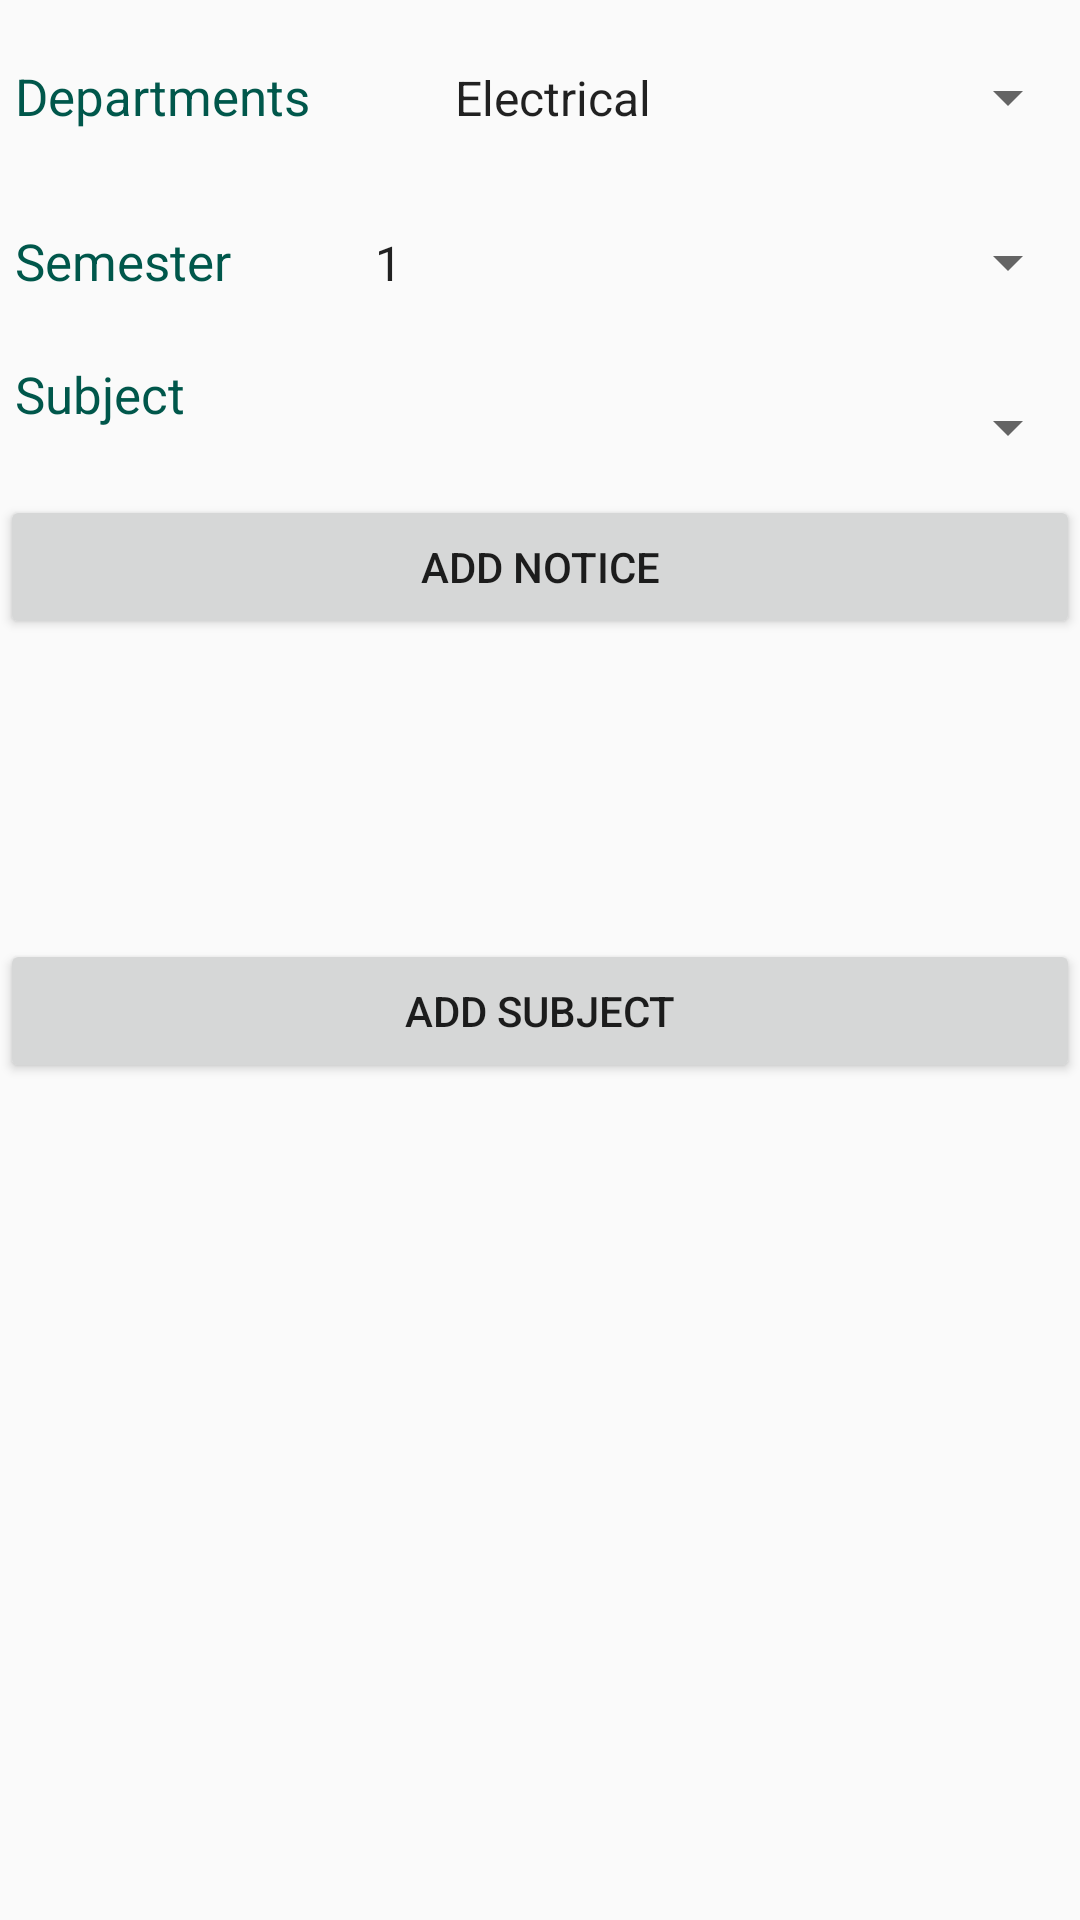

Write the Android layout XML for this screen, with the resource values it uses.
<!-- AndroidManifest.xml: application theme AppTheme -->
<!-- res/layout/activity_main.xml -->
<?xml version="1.0" encoding="utf-8"?>
<LinearLayout xmlns:android="http://schemas.android.com/apk/res/android"
    xmlns:app="http://schemas.android.com/apk/res-auto"
    xmlns:tools="http://schemas.android.com/tools"
    android:layout_width="match_parent"
    android:layout_height="match_parent"
    tools:context=".MainActivity"
    android:orientation="vertical">

    <LinearLayout
        android:layout_width="match_parent"
        android:layout_height="wrap_content"
        android:orientation="horizontal"
        android:layout_marginTop="10dp"
        android:layout_marginLeft="5dp"
        android:id="@+id/l1"
        >
        <TextView
            android:layout_width="wrap_content"
            android:layout_height="wrap_content"
            android:text="Departments"
            android:textColor="@color/colorPrimaryDark"
            android:textSize="17dp" />

        <Spinner
            android:id="@+id/spinnerDeparments"
            android:layout_width="match_parent"
            android:layout_height="45dp"
            android:layout_marginLeft="40dp"
            android:entries="@array/departments"
            android:spinnerMode="dialog"/>
    </LinearLayout>
    <LinearLayout
        android:layout_width="match_parent"
        android:layout_height="wrap_content"
        android:orientation="horizontal"
        android:layout_marginTop="10dp"
        android:layout_marginLeft="5dp"
        android:id="@+id/l2"
        >
        <TextView
            android:layout_width="wrap_content"
            android:layout_height="wrap_content"
            android:text="Semester"
            android:textColor="@color/colorPrimaryDark"
            android:textSize="17dp" />

        <Spinner
            android:id="@+id/spinnerSemester"
            android:layout_width="match_parent"
            android:layout_height="45dp"
            android:layout_marginLeft="40dp"
            android:entries="@array/semesters"
            android:spinnerMode="dialog"
/>
    </LinearLayout>
    <LinearLayout
        android:layout_width="match_parent"
        android:layout_height="wrap_content"
        android:orientation="horizontal"
        android:layout_marginTop="10dp"
        android:layout_marginLeft="5dp"
        android:id="@+id/l3"
        >
        <TextView
            android:layout_width="wrap_content"
            android:layout_height="wrap_content"
            android:text="Subject"
            android:textColor="@color/colorPrimaryDark"
            android:textSize="17dp" />

        <Spinner
            android:id="@+id/spinnerSubject"
            android:layout_width="match_parent"
            android:layout_height="45dp"
            android:layout_marginLeft="40dp"
            android:spinnerMode="dialog"/>
    </LinearLayout>
    <Button
        android:layout_width="match_parent"
        android:layout_height="wrap_content"
        android:id="@+id/btnConfirm"
        android:textAllCaps="true"
        android:text="Add notice"/>
    <Button
        android:layout_width="match_parent"
        android:layout_height="wrap_content"
        android:id="@+id/btnAddSubject"
        android:textAllCaps="true"
        android:text="Add Subject"
        android:layout_marginTop="100dp"
        />



</LinearLayout>
<!-- resources referenced by this layout -->
<resources>
  <string-array name="departments">
          <item>Electrical</item>
          <item>Computer</item>
          <item>Mechanical</item>
      </string-array>
  <string-array name="semesters">
          <item>1</item>
          <item>2</item>
          <item>3</item>
          <item>4</item>
          <item>5</item>
          <item>6</item>
          <item>7</item>
          <item>8</item>
      </string-array>
  <color name="colorPrimaryDark">#00574B</color>
  <style name="AppTheme" parent="Theme.AppCompat.Light.DarkActionBar">
          
          <item name="colorPrimary">@color/colorPrimary</item>
          <item name="colorPrimaryDark">@color/colorPrimaryDark</item>
          <item name="colorAccent">@color/colorAccent</item>
      </style>
  <color name="colorPrimary">#008577</color>
  <color name="colorAccent">#D81B60</color>
</resources>
